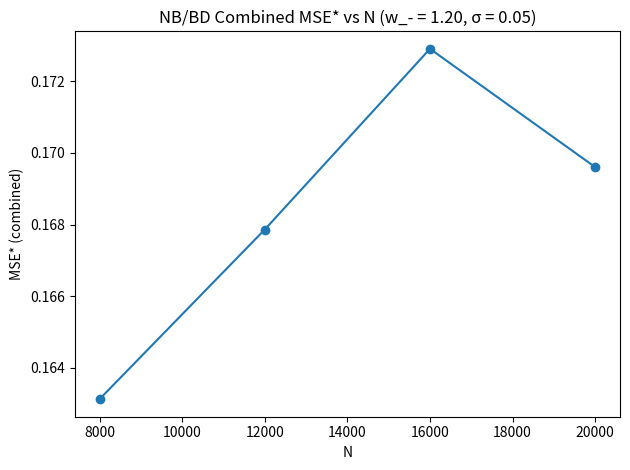

Here is the Python script that generated this plot: (Note: this script raises an exception after producing the figure.)

import numpy as np
import matplotlib.pyplot as plt

# Data (weighted w_- = 1.20, sigma = 0.05)
N = np.array([8000, 12000, 16000, 20000])
MSE_plus = np.array([0.118995, 0.121417, 0.12328, 0.121589])
MSE_minus = np.array([0.207245, 0.214303, 0.222539, 0.21762])
MSE_star = np.array([0.16312, 0.16786, 0.172909, 0.169604])

# Figure 1
plt.figure()
plt.plot(N, MSE_star, marker='o')
plt.xlabel("N")
plt.ylabel("MSE* (combined)")
plt.title("NB/BD Combined MSE* vs N (w_- = 1.20, σ = 0.05)")
plt.tight_layout()
plt.savefig("figures/figure1_mse_star.png", dpi=300)

# Figure 2
x = np.arange(len(N))
width = 0.27
plt.figure()
plt.bar(x - width, MSE_plus, width, label='MSE+')
plt.bar(x, MSE_minus, width, label='MSE-')
plt.bar(x + width, MSE_star, width, label='MSE*')
plt.xticks(x, [str(n) for n in N])
plt.xlabel("N")
plt.ylabel("MSE")
plt.title("Boundary Reweighting (w_- = 1.20, σ = 0.05)")
plt.legend()
plt.tight_layout()
plt.savefig("figures/figure2_boundaries.png", dpi=300)
